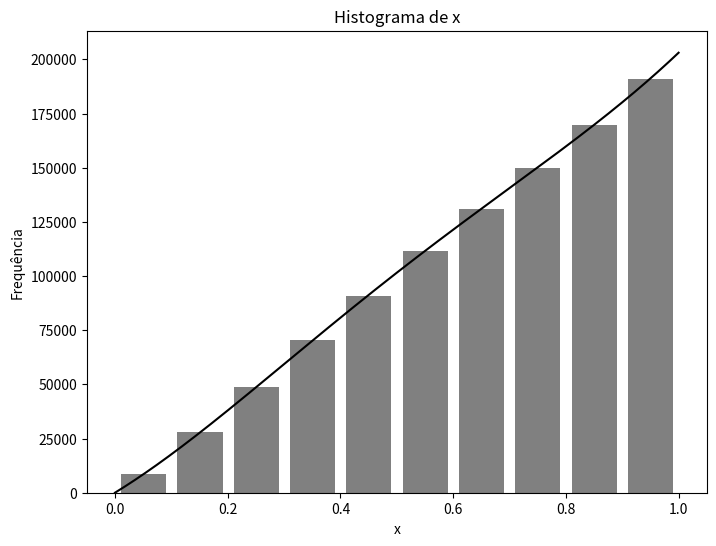

Reproduce this figure in Python. (Note: this script raises an exception after producing the figure.)
#!/bin/python

import random
import math
import numpy as np
import matplotlib.pyplot as plt

[ pi, acos, sin, pow ] = [ math.pi, math.acos, math.sin, math.pow ]
def r(): return random.random()
def lmap(arr, fn): return list(map(fn, arr))

IT = 10**6
BINS = 10
alpha1 = 3 / (2*pi + 3)

def hist(name, values):
  plt.figure(figsize=(8,6))
  plt.hist(values, histtype='bar', rwidth=0.8, bins=BINS, color='gray')
  plt.xlabel(name)
  plt.ylabel('Frequência')
  plt.title('Histograma de %s' % name)
  plt.draw()

def plot(xs, ys):
  plt.plot(xs, ys, color='k')

def g1(u): return acos(1 - 2*u)/pi
def g2(u): return pow(u, 1/3)
def g(u1, u2): return g1(u2) if u1 <= alpha1 else g2(u2)
def gr(): return g(r(), r())

data = [gr() for _ in range(IT)]
hist('x', data)

def gdist(x): return (3 * pi)/(4 * pi + 6) * (sin(x * pi) + 4*x**2)
xs = np.linspace(0, 1, num = 1000).tolist()
normalize = IT/BINS
ys = lmap(xs, lambda x: normalize * gdist(x))
plot(xs, ys)

# plt.show()
plt.tight_layout(0.5)
plt.savefig('composicao.png')

